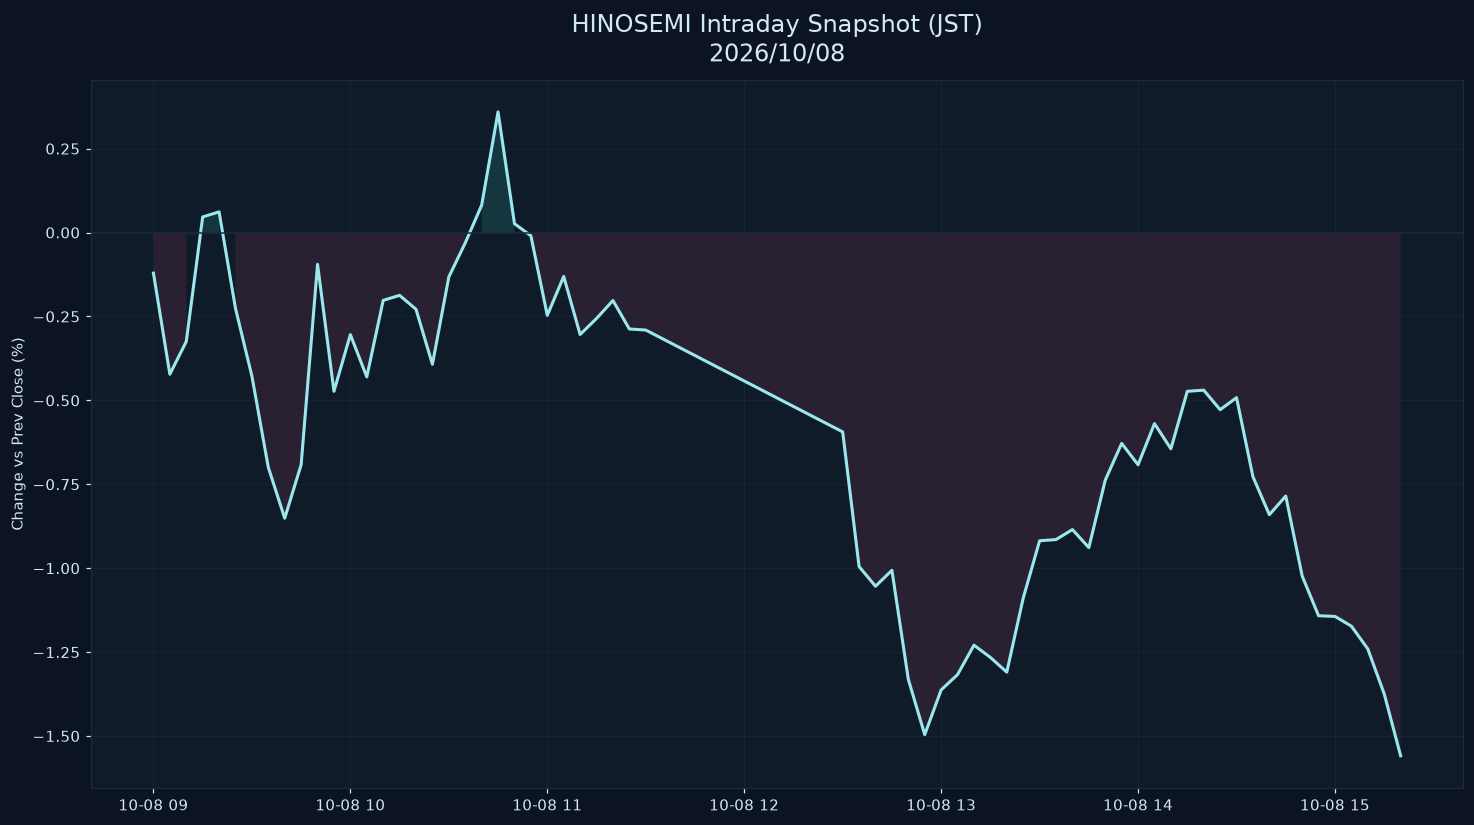

Source data for this figure (header and first rows):
datetime_jst, pct
2026-10-08 09:00:00+09:00, -0.1209
2026-10-08 09:05:00+09:00, -0.4221
2026-10-08 09:10:00+09:00, -0.3248
2026-10-08 09:15:00+09:00, 0.04649
2026-10-08 09:20:00+09:00, 0.06165
2026-10-08 09:25:00+09:00, -0.2261
2026-10-08 09:30:00+09:00, -0.4278
2026-10-08 09:35:00+09:00, -0.6997
2026-10-08 09:40:00+09:00, -0.8511
2026-10-08 09:45:00+09:00, -0.6918
2026-10-08 09:50:00+09:00, -0.09466
2026-10-08 09:55:00+09:00, -0.473
2026-10-08 10:00:00+09:00, -0.3041
2026-10-08 10:05:00+09:00, -0.4301
2026-10-08 10:10:00+09:00, -0.2021
2026-10-08 10:15:00+09:00, -0.1872
2026-10-08 10:20:00+09:00, -0.2286
2026-10-08 10:25:00+09:00, -0.3926
2026-10-08 10:30:00+09:00, -0.1321
2026-10-08 10:35:00+09:00, -0.03091
2026-10-08 10:40:00+09:00, 0.08142
2026-10-08 10:45:00+09:00, 0.3595
2026-10-08 10:50:00+09:00, 0.02642
2026-10-08 10:55:00+09:00, -0.009625
2026-10-08 11:00:00+09:00, -0.2467
2026-10-08 11:05:00+09:00, -0.1308
2026-10-08 11:10:00+09:00, -0.3037
2026-10-08 11:15:00+09:00, -0.256
2026-10-08 11:20:00+09:00, -0.2025
2026-10-08 11:25:00+09:00, -0.2873
2026-10-08 11:30:00+09:00, -0.2905
2026-10-08 12:30:00+09:00, -0.594
2026-10-08 12:35:00+09:00, -0.9951
2026-10-08 12:40:00+09:00, -1.054
2026-10-08 12:45:00+09:00, -1.006
2026-10-08 12:50:00+09:00, -1.331
2026-10-08 12:55:00+09:00, -1.496
2026-10-08 13:00:00+09:00, -1.363
2026-10-08 13:05:00+09:00, -1.317
2026-10-08 13:10:00+09:00, -1.229
2026-10-08 13:15:00+09:00, -1.266
2026-10-08 13:20:00+09:00, -1.31
2026-10-08 13:25:00+09:00, -1.089
2026-10-08 13:30:00+09:00, -0.9184
2026-10-08 13:35:00+09:00, -0.9147
2026-10-08 13:40:00+09:00, -0.8849
2026-10-08 13:45:00+09:00, -0.9388
2026-10-08 13:50:00+09:00, -0.7379
2026-10-08 13:55:00+09:00, -0.6282
2026-10-08 14:00:00+09:00, -0.6919
2026-10-08 14:05:00+09:00, -0.5692
2026-10-08 14:10:00+09:00, -0.6443
2026-10-08 14:15:00+09:00, -0.473
2026-10-08 14:20:00+09:00, -0.4696
2026-10-08 14:25:00+09:00, -0.5278
2026-10-08 14:30:00+09:00, -0.4919
2026-10-08 14:35:00+09:00, -0.7276
2026-10-08 14:40:00+09:00, -0.8406
2026-10-08 14:45:00+09:00, -0.785
2026-10-08 14:50:00+09:00, -1.023
... 6 more rows
